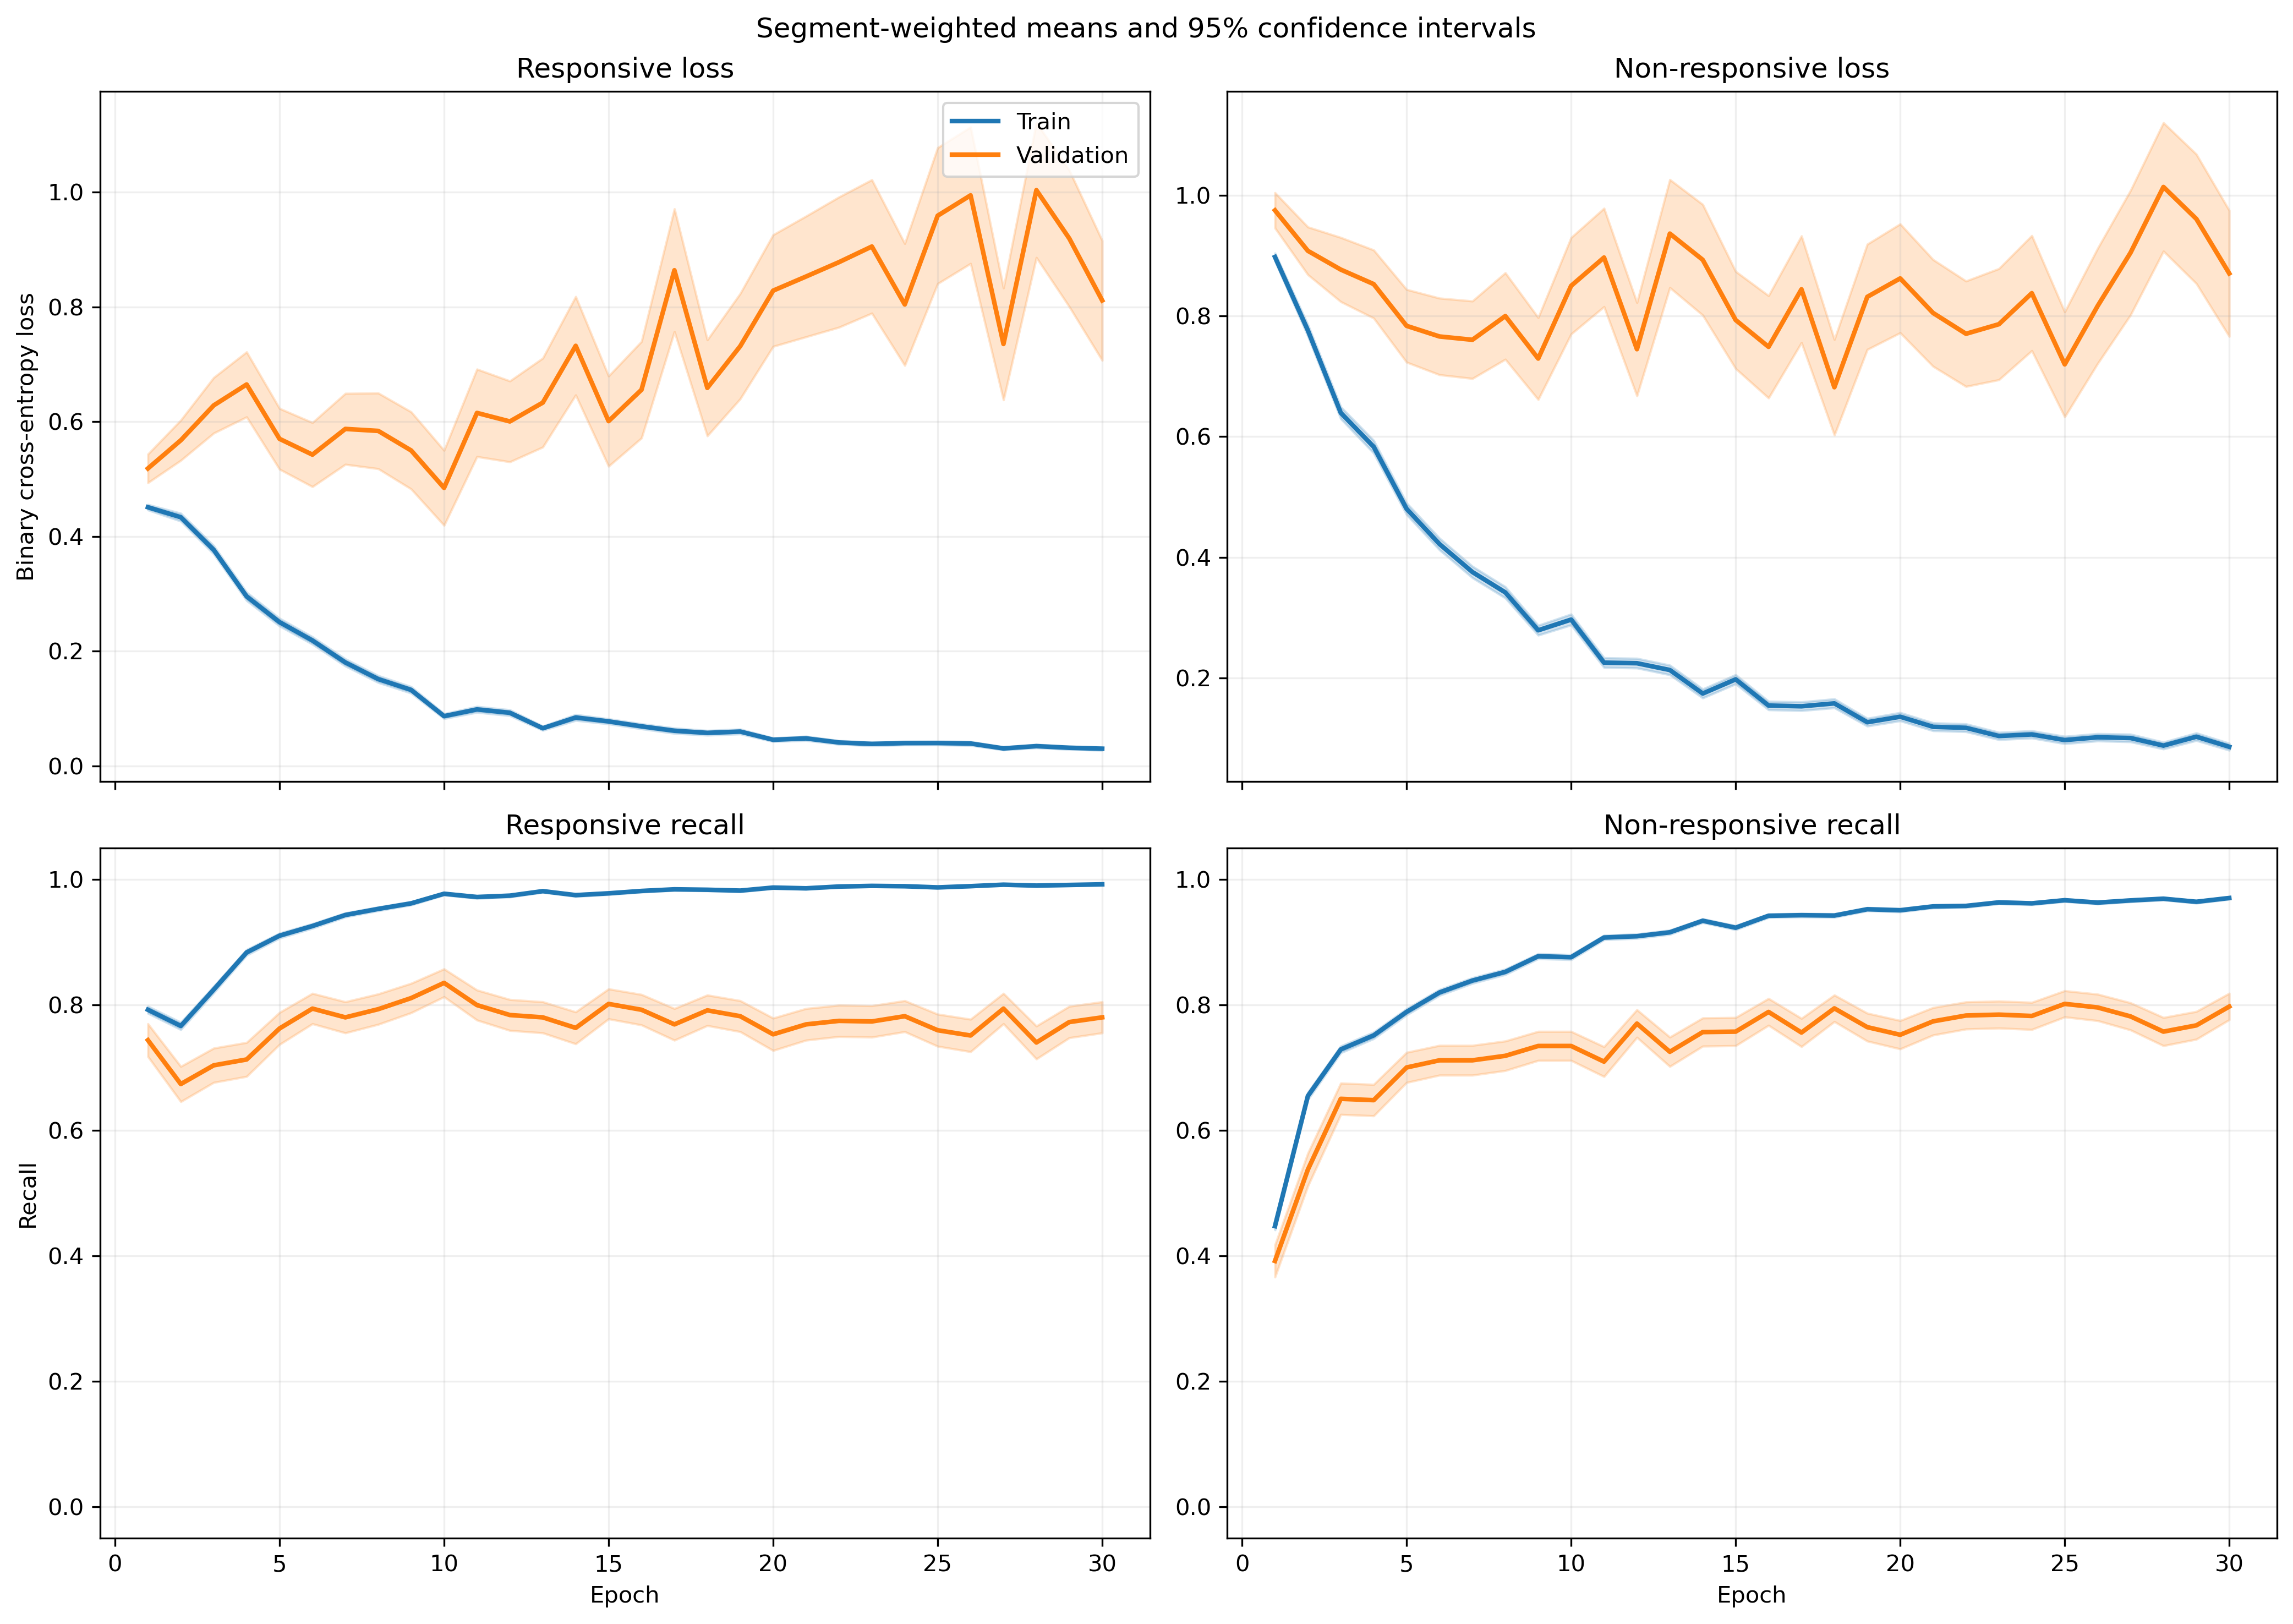

The data file committed next to this chart (first rows):
fold, epoch, split, r_loss, r_loss_count, r_loss_sum, r_loss_sum_sq, r_recall, r_recall_count, r_recall_sum, r_recall_sum_sq, nr_loss, nr_loss_count, nr_loss_sum, nr_loss_sum_sq, nr_recall, nr_recall_count, nr_recall_sum, nr_recall_sum_sq
1, 1, train, 0.4147, 1063, 440.8, 278.9, 0.8156, 1063, 867.0, 867.0, 0.9787, 1401, 1371, 1729, 0.3833, 1401, 537.0, 537.0
1, 1, validation, 0.1466, 10, 1.466, 0.2681, 1.0, 10, 10.0, 10.0, , 0, 0.0, 0.0, , 0, 0.0, 0.0
1, 2, train, 0.3766, 1063, 400.3, 478.6, 0.8053, 1063, 856.0, 856.0, 0.9356, 1401, 1311, 2618, 0.6153, 1401, 862.0, 862.0
1, 2, validation, 0.04355, 10, 0.4355, 0.02559, 1.0, 10, 10.0, 10.0, , 0, 0.0, 0.0, , 0, 0.0, 0.0
1, 3, train, 0.3439, 1063, 365.6, 364.4, 0.8316, 1063, 884.0, 884.0, 0.6142, 1401, 860.5, 1429, 0.7445, 1401, 1043, 1043
1, 3, validation, 0.05809, 10, 0.5809, 0.05938, 1.0, 10, 10.0, 10.0, , 0, 0.0, 0.0, , 0, 0.0, 0.0
1, 4, train, 0.2427, 1063, 258, 196, 0.9247, 1063, 983.0, 983.0, 0.5689, 1401, 797, 1235, 0.7302, 1401, 1023, 1023
1, 4, validation, 0.0667, 10, 0.667, 0.06712, 1.0, 10, 10.0, 10.0, , 0, 0.0, 0.0, , 0, 0.0, 0.0
1, 5, train, 0.1866, 1063, 198.4, 166.4, 0.9501, 1063, 1010, 1010, 0.55, 1401, 770.6, 1325, 0.743, 1401, 1041, 1041
1, 5, validation, 0.03446, 10, 0.3446, 0.02411, 1.0, 10, 10.0, 10.0, , 0, 0.0, 0.0, , 0, 0.0, 0.0
1, 6, train, 0.2923, 1063, 310.7, 277.7, 0.8975, 1063, 954.0, 954.0, 0.3981, 1401, 557.8, 767.3, 0.8301, 1401, 1163, 1163
1, 6, validation, 0.0708, 10, 0.708, 0.238, 1.0, 10, 10.0, 10.0, , 0, 0.0, 0.0, , 0, 0.0, 0.0
1, 7, train, 0.1151, 1063, 122.4, 129.9, 0.9746, 1063, 1036, 1036, 0.4241, 1401, 594.2, 1204, 0.8101, 1401, 1135, 1135
1, 7, validation, 0.01256, 10, 0.1256, 0.002657, 1.0, 10, 10.0, 10.0, , 0, 0.0, 0.0, , 0, 0.0, 0.0
1, 8, train, 0.2033, 1063, 216.1, 312.7, 0.9313, 1063, 990.0, 990.0, 0.2213, 1401, 310.1, 553.6, 0.9001, 1401, 1261, 1261
1, 8, validation, 0.01934, 10, 0.1934, 0.007015, 1.0, 10, 10.0, 10.0, , 0, 0.0, 0.0, , 0, 0.0, 0.0
1, 9, train, 0.1902, 1063, 202.1, 311.1, 0.9332, 1063, 992.0, 992.0, 0.1924, 1401, 269.5, 503.1, 0.9101, 1401, 1275, 1275
1, 9, validation, 0.04194, 10, 0.4194, 0.124, 1.0, 10, 10.0, 10.0, , 0, 0.0, 0.0, , 0, 0.0, 0.0
1, 10, train, 0.1125, 1063, 119.6, 112.7, 0.9652, 1063, 1026, 1026, 0.2009, 1401, 281.5, 485.3, 0.9079, 1401, 1272, 1272
1, 10, validation, 0.01548, 10, 0.1548, 0.006843, 1.0, 10, 10.0, 10.0, , 0, 0.0, 0.0, , 0, 0.0, 0.0
1, 11, train, 0.132, 1063, 140.3, 195.5, 0.9586, 1063, 1019, 1019, 0.2148, 1401, 300.9, 641.6, 0.9122, 1401, 1278, 1278
1, 11, validation, 0.007015, 10, 0.07015, 0.0009645, 1.0, 10, 10.0, 10.0, , 0, 0.0, 0.0, , 0, 0.0, 0.0
1, 12, train, 0.05873, 1063, 62.43, 65.94, 0.9897, 1063, 1052, 1052, 0.249, 1401, 348.8, 745.2, 0.9051, 1401, 1268, 1268
1, 12, validation, 0.009354, 10, 0.09354, 0.002898, 1.0, 10, 10.0, 10.0, , 0, 0.0, 0.0, , 0, 0.0, 0.0
1, 13, train, 0.1074, 1063, 114.2, 167.4, 0.9624, 1063, 1023, 1023, 0.179, 1401, 250.8, 588, 0.9265, 1401, 1298, 1298
1, 13, validation, 0.003969, 10, 0.03969, 0.0005719, 1.0, 10, 10.0, 10.0, , 0, 0.0, 0.0, , 0, 0.0, 0.0
1, 14, train, 0.06307, 1063, 67.04, 105, 0.9849, 1063, 1047, 1047, 0.1589, 1401, 222.5, 568.8, 0.9436, 1401, 1322, 1322
1, 14, validation, 0.002764, 10, 0.02764, 0.0001364, 1.0, 10, 10.0, 10.0, , 0, 0.0, 0.0, , 0, 0.0, 0.0
1, 15, train, 0.1158, 1063, 123.1, 228.3, 0.9595, 1063, 1020, 1020, 0.1142, 1401, 160, 376.3, 0.9557, 1401, 1339, 1339
1, 15, validation, 0.003729, 10, 0.03729, 0.000263, 1.0, 10, 10.0, 10.0, , 0, 0.0, 0.0, , 0, 0.0, 0.0
1, 16, train, 0.03294, 1063, 35.02, 50.53, 0.9944, 1063, 1057, 1057, 0.1715, 1401, 240.2, 529.3, 0.9315, 1401, 1305, 1305
1, 16, validation, 0.00219, 10, 0.0219, 7.0234569875538e-05, 1.0, 10, 10.0, 10.0, , 0, 0.0, 0.0, , 0, 0.0, 0.0
1, 17, train, 0.06858, 1063, 72.9, 166.2, 0.9831, 1063, 1045, 1045, 0.1612, 1401, 225.9, 568.4, 0.9386, 1401, 1315, 1315
1, 17, validation, 0.002947, 10, 0.02947, 0.0001664, 1.0, 10, 10.0, 10.0, , 0, 0.0, 0.0, , 0, 0.0, 0.0
1, 18, train, 0.09179, 1063, 97.58, 253.5, 0.9755, 1063, 1037, 1037, 0.1718, 1401, 240.7, 707.6, 0.9415, 1401, 1319, 1319
1, 18, validation, 0.002343, 10, 0.02343, 0.0001788, 1.0, 10, 10.0, 10.0, , 0, 0.0, 0.0, , 0, 0.0, 0.0
1, 19, train, 0.04478, 1063, 47.6, 44.98, 0.9925, 1063, 1055, 1055, 0.1317, 1401, 184.5, 363.7, 0.9458, 1401, 1325, 1325
1, 19, validation, 0.007005, 10, 0.07005, 0.0007313, 1.0, 10, 10.0, 10.0, , 0, 0.0, 0.0, , 0, 0.0, 0.0
1, 20, train, 0.05552, 1063, 59.02, 117.6, 0.984, 1063, 1046, 1046, 0.1387, 1401, 194.3, 613, 0.9543, 1401, 1337, 1337
1, 20, validation, 0.001951, 10, 0.01951, 0.000102, 1.0, 10, 10.0, 10.0, , 0, 0.0, 0.0, , 0, 0.0, 0.0
1, 21, train, 0.06868, 1063, 73.01, 136.2, 0.9784, 1063, 1040, 1040, 0.09078, 1401, 127.2, 301.6, 0.9657, 1401, 1353, 1353
1, 21, validation, 0.006906, 10, 0.06906, 0.003552, 1.0, 10, 10.0, 10.0, , 0, 0.0, 0.0, , 0, 0.0, 0.0
1, 22, train, 0.03439, 1063, 36.56, 60.1, 0.9925, 1063, 1055, 1055, 0.1207, 1401, 169.1, 399, 0.9529, 1401, 1335, 1335
1, 22, validation, 0.001403, 10, 0.01403, 3.1460932859772583e-05, 1.0, 10, 10.0, 10.0, , 0, 0.0, 0.0, , 0, 0.0, 0.0
1, 23, train, 0.02198, 1063, 23.37, 22.22, 0.9972, 1063, 1060, 1060, 0.08206, 1401, 115, 279.2, 0.9707, 1401, 1360, 1360
1, 23, validation, 0.002144, 10, 0.02144, 6.440121705963975e-05, 1.0, 10, 10.0, 10.0, , 0, 0.0, 0.0, , 0, 0.0, 0.0
1, 24, train, 0.01502, 1063, 15.96, 13.37, 0.9972, 1063, 1060, 1060, 0.14, 1401, 196.2, 588.9, 0.9557, 1401, 1339, 1339
1, 24, validation, 0.0008134, 10, 0.008134, 1.259471855519223e-05, 1.0, 10, 10.0, 10.0, , 0, 0.0, 0.0, , 0, 0.0, 0.0
1, 25, train, 0.06093, 1063, 64.77, 92.57, 0.9784, 1063, 1040, 1040, 0.0411, 1401, 57.59, 141.5, 0.9857, 1401, 1381, 1381
1, 25, validation, 0.001871, 10, 0.01871, 0.000115, 1.0, 10, 10.0, 10.0, , 0, 0.0, 0.0, , 0, 0.0, 0.0
1, 26, train, 0.02967, 1063, 31.54, 62.99, 0.9925, 1063, 1055, 1055, 0.1364, 1401, 191.1, 722.4, 0.955, 1401, 1338, 1338
1, 26, validation, 0.0007562, 10, 0.007562, 1.6458068557767547e-05, 1.0, 10, 10.0, 10.0, , 0, 0.0, 0.0, , 0, 0.0, 0.0
1, 27, train, 0.02586, 1063, 27.49, 31.82, 0.9962, 1063, 1059, 1059, 0.1181, 1401, 165.5, 427.3, 0.9557, 1401, 1339, 1339
1, 27, validation, 0.001171, 10, 0.01171, 2.0604900555554195e-05, 1.0, 10, 10.0, 10.0, , 0, 0.0, 0.0, , 0, 0.0, 0.0
1, 28, train, 0.0363, 1063, 38.58, 57.52, 0.9897, 1063, 1052, 1052, 0.05968, 1401, 83.61, 189.7, 0.98, 1401, 1373, 1373
1, 28, validation, 0.002183, 10, 0.02183, 9.233713467438065e-05, 1.0, 10, 10.0, 10.0, , 0, 0.0, 0.0, , 0, 0.0, 0.0
1, 29, train, 0.02431, 1063, 25.84, 17.25, 0.9934, 1063, 1056, 1056, 0.08082, 1401, 113.2, 323.3, 0.9707, 1401, 1360, 1360
1, 29, validation, 0.006102, 10, 0.06102, 0.00258, 1.0, 10, 10.0, 10.0, , 0, 0.0, 0.0, , 0, 0.0, 0.0
1, 30, train, 0.03173, 1063, 33.73, 16.88, 0.9953, 1063, 1058, 1058, 0.08309, 1401, 116.4, 249.5, 0.9722, 1401, 1362, 1362
1, 30, validation, 0.00212, 10, 0.0212, 0.0001221, 1.0, 10, 10.0, 10.0, , 0, 0.0, 0.0, , 0, 0.0, 0.0
... 1,140 more rows
